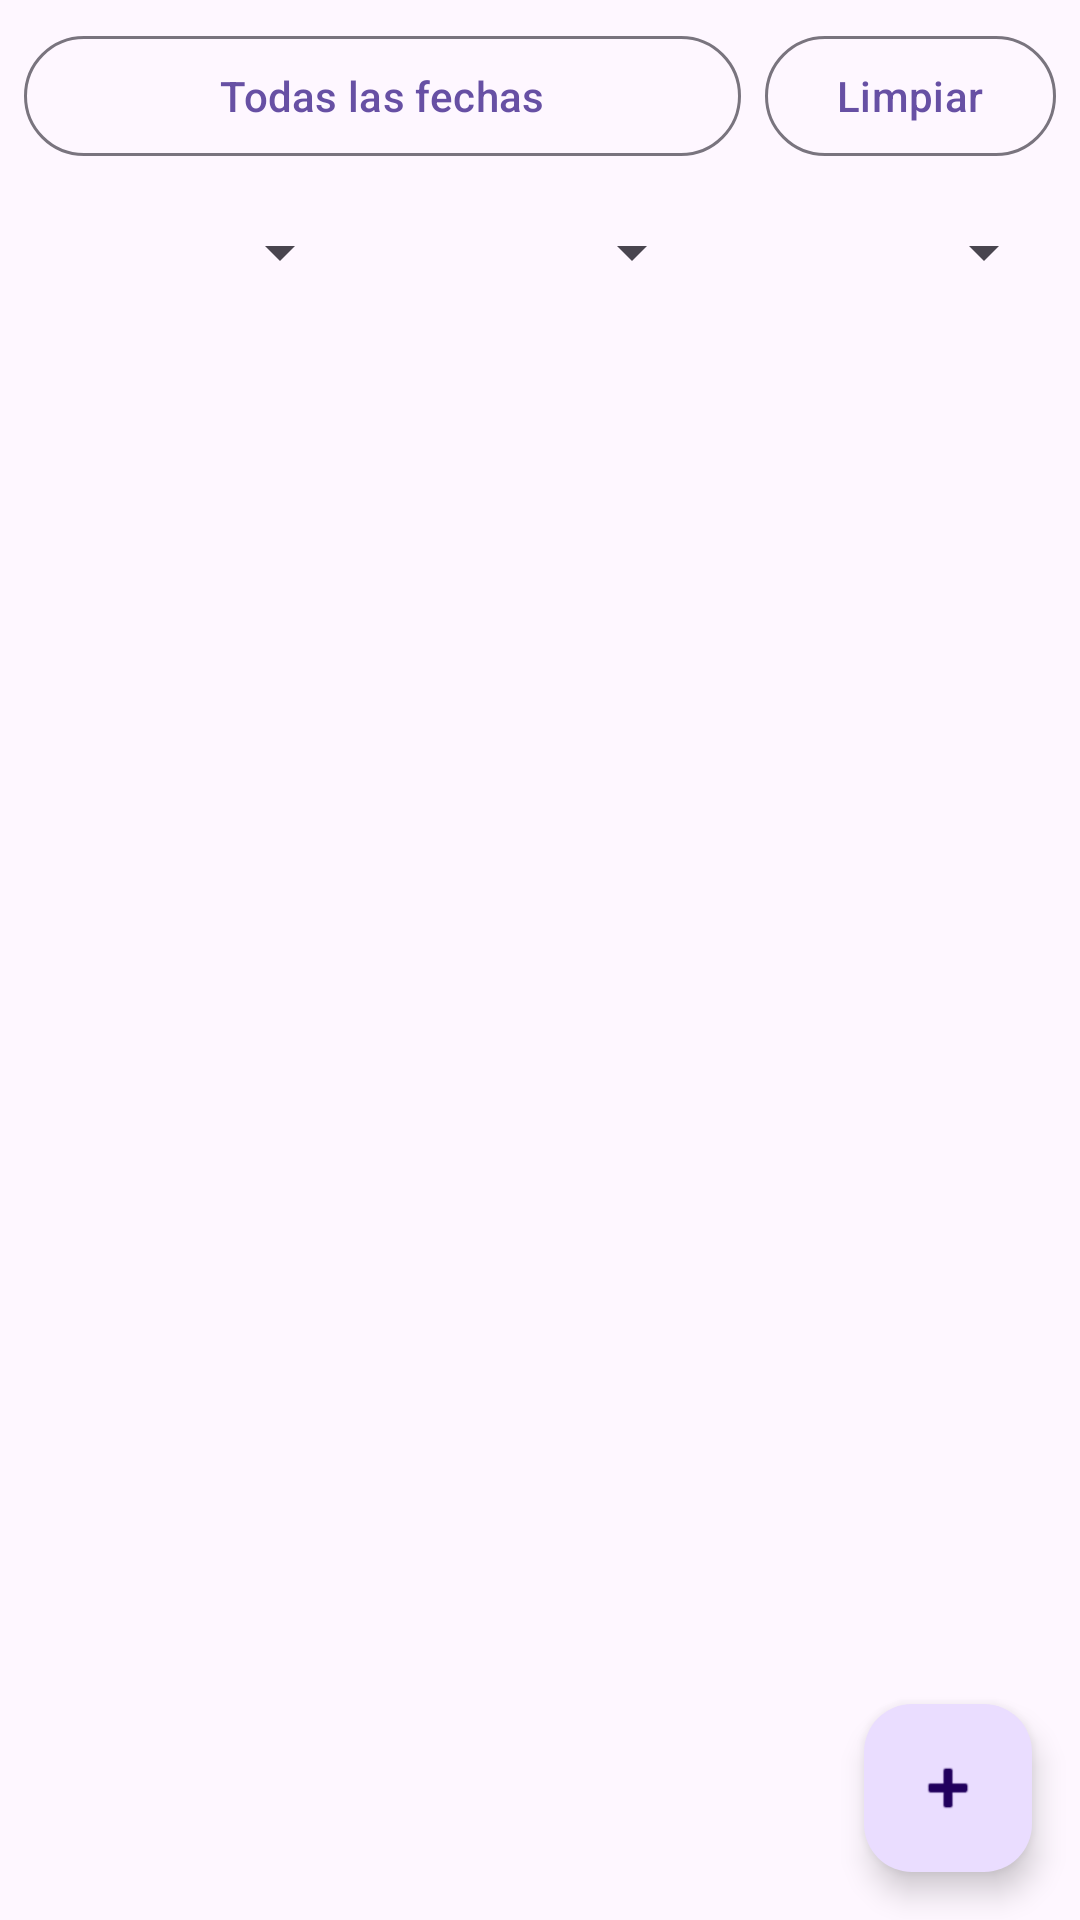

Produce the Android XML layout that renders to this screen, including the resource entries it uses.
<!-- AndroidManifest.xml: application theme Theme.PersonalBet -->
<!-- res/layout/fragment_bets_list.xml -->
<?xml version="1.0" encoding="utf-8"?>
<LinearLayout xmlns:android="http://schemas.android.com/apk/res/android"
    xmlns:app="http://schemas.android.com/apk/res-auto"
    xmlns:tools="http://schemas.android.com/tools"
    android:layout_width="match_parent"
    android:layout_height="match_parent"
    android:orientation="vertical">

    <LinearLayout
        android:layout_width="match_parent"
        android:layout_height="wrap_content"
        android:layout_marginStart="8dp"
        android:layout_marginTop="8dp"
        android:layout_marginEnd="8dp"
        android:orientation="horizontal">

        <com.google.android.material.button.MaterialButton
            android:id="@+id/button_filter_date"
            style="?attr/materialButtonOutlinedStyle"
            android:layout_width="0dp"
            android:layout_height="wrap_content"
            android:layout_weight="1"
            android:text="@string/bets_filter_all_dates" />

        <com.google.android.material.button.MaterialButton
            android:id="@+id/button_clear_date_filter"
            style="?attr/materialButtonOutlinedStyle"
            android:layout_width="wrap_content"
            android:layout_height="wrap_content"
            android:layout_marginStart="8dp"
            android:text="@string/bets_filter_clear" />
    </LinearLayout>

    <LinearLayout
        android:layout_width="match_parent"
        android:layout_height="wrap_content"
        android:layout_marginStart="8dp"
        android:layout_marginTop="6dp"
        android:layout_marginEnd="8dp"
        android:orientation="horizontal">

        <Spinner
            android:id="@+id/spinner_result_filter"
            android:layout_width="0dp"
            android:layout_height="wrap_content"
            android:layout_weight="1"
            android:minHeight="44dp" />

        <Spinner
            android:id="@+id/spinner_bookmaker_filter"
            android:layout_width="0dp"
            android:layout_height="wrap_content"
            android:layout_marginStart="8dp"
            android:layout_weight="1"
            android:minHeight="44dp" />

        <Spinner
            android:id="@+id/spinner_tipster_filter"
            android:layout_width="0dp"
            android:layout_height="wrap_content"
            android:layout_marginStart="8dp"
            android:layout_weight="1"
            android:minHeight="44dp" />
    </LinearLayout>

    <FrameLayout
        android:layout_width="match_parent"
        android:layout_height="0dp"
        android:layout_weight="1">

        <androidx.recyclerview.widget.RecyclerView
            android:id="@+id/recycler_bets"
            android:layout_width="match_parent"
            android:layout_height="match_parent"
            android:clipToPadding="false"
            android:padding="8dp"
            tools:listitem="@layout/item_bet" />

        <TextView
            android:id="@+id/empty_state"
            android:layout_width="wrap_content"
            android:layout_height="wrap_content"
            android:layout_gravity="center"
            android:padding="24dp"
            android:text="@string/bets_empty"
            android:textAppearance="?attr/textAppearanceBodyLarge"
            android:visibility="gone"
            tools:visibility="visible" />

        <com.google.android.material.floatingactionbutton.FloatingActionButton
            android:id="@+id/fab_add"
            android:layout_width="wrap_content"
            android:layout_height="wrap_content"
            android:layout_gravity="bottom|end"
            android:layout_margin="16dp"
            android:contentDescription="@string/nav_add_bet"
            app:srcCompat="@android:drawable/ic_input_add" />
    </FrameLayout>

</LinearLayout>
<!-- res/layout/item_bet.xml (included above) -->
<?xml version="1.0" encoding="utf-8"?>
<com.google.android.material.card.MaterialCardView xmlns:android="http://schemas.android.com/apk/res/android"
    xmlns:app="http://schemas.android.com/apk/res-auto"
    xmlns:tools="http://schemas.android.com/tools"
    android:layout_width="match_parent"
    android:layout_height="wrap_content"
    android:layout_marginHorizontal="8dp"
    android:layout_marginVertical="4dp"
    app:cardElevation="2dp"
    app:cardUseCompatPadding="true">

    <androidx.constraintlayout.widget.ConstraintLayout
        android:layout_width="match_parent"
        android:layout_height="wrap_content"
        android:padding="12dp">

        <TextView
            android:id="@+id/text_event"
            android:layout_width="0dp"
            android:layout_height="wrap_content"
            android:textAppearance="?attr/textAppearanceTitleMedium"
            app:layout_constraintEnd_toStartOf="@+id/button_edit"
            app:layout_constraintStart_toStartOf="parent"
            app:layout_constraintTop_toTopOf="parent"
            tools:text="Real Madrid — Barcelona" />

        <ImageButton
            android:id="@+id/button_edit"
            android:layout_width="40dp"
            android:layout_height="40dp"
            android:background="?attr/selectableItemBackgroundBorderless"
            android:contentDescription="@string/edit_bet"
            app:layout_constraintEnd_toStartOf="@+id/button_delete"
            app:layout_constraintTop_toTopOf="parent"
            app:srcCompat="@android:drawable/ic_menu_edit" />

        <TextView
            android:id="@+id/text_meta"
            android:layout_width="0dp"
            android:layout_height="wrap_content"
            android:layout_marginTop="4dp"
            android:textAppearance="?attr/textAppearanceBodySmall"
            app:layout_constraintEnd_toStartOf="@+id/chip_result"
            app:layout_constraintStart_toStartOf="parent"
            app:layout_constraintTop_toBottomOf="@id/text_event"
            tools:text="Bet365 · Fútbol · Tipster1 · 01/01/2026" />

        <TextView
            android:id="@+id/text_stake"
            android:layout_width="wrap_content"
            android:layout_height="wrap_content"
            android:layout_marginTop="8dp"
            android:textAppearance="?attr/textAppearanceBodyLarge"
            app:layout_constraintStart_toStartOf="parent"
            app:layout_constraintTop_toBottomOf="@id/text_meta"
            tools:text="10,00 €" />

        <TextView
            android:id="@+id/text_odds_profit"
            android:layout_width="0dp"
            android:layout_height="wrap_content"
            android:layout_marginTop="2dp"
            android:textAppearance="?attr/textAppearanceBodySmall"
            app:layout_constraintEnd_toStartOf="@+id/chip_result"
            app:layout_constraintStart_toStartOf="parent"
            app:layout_constraintTop_toBottomOf="@id/text_stake"
            tools:text="Cuota: 2,10 · Ganado: +11,00 €" />

        <com.google.android.material.chip.Chip
            android:id="@+id/chip_result"
            style="@style/Widget.Material3.Chip.Assist"
            android:layout_width="wrap_content"
            android:layout_height="wrap_content"
            android:clickable="false"
            app:layout_constraintBottom_toBottomOf="@id/text_odds_profit"
            app:layout_constraintEnd_toEndOf="parent"
            app:layout_constraintTop_toTopOf="@id/text_meta"
            tools:text="Pendiente" />

        <ImageButton
            android:id="@+id/button_delete"
            android:layout_width="40dp"
            android:layout_height="40dp"
            android:background="?attr/selectableItemBackgroundBorderless"
            android:contentDescription="@string/delete_bet"
            app:layout_constraintEnd_toEndOf="parent"
            app:layout_constraintTop_toTopOf="parent"
            app:srcCompat="@android:drawable/ic_menu_delete" />

    </androidx.constraintlayout.widget.ConstraintLayout>

</com.google.android.material.card.MaterialCardView>
<!-- resources referenced by this layout -->
<resources>
  <string name="bets_empty">No hay apuestas. Pulsa + para añadir la primera.</string>
  <string name="bets_filter_all_dates">Todas las fechas</string>
  <string name="bets_filter_clear">Limpiar</string>
  <string name="delete_bet">Eliminar apuesta</string>
  <string name="edit_bet">Editar apuesta</string>
  <string name="nav_add_bet">Nueva apuesta</string>
  <style name="Theme.PersonalBet" parent="Base.Theme.PersonalBet" />
  <style name="Base.Theme.PersonalBet" parent="Theme.Material3.DayNight.NoActionBar">
          
          
      </style>
</resources>
